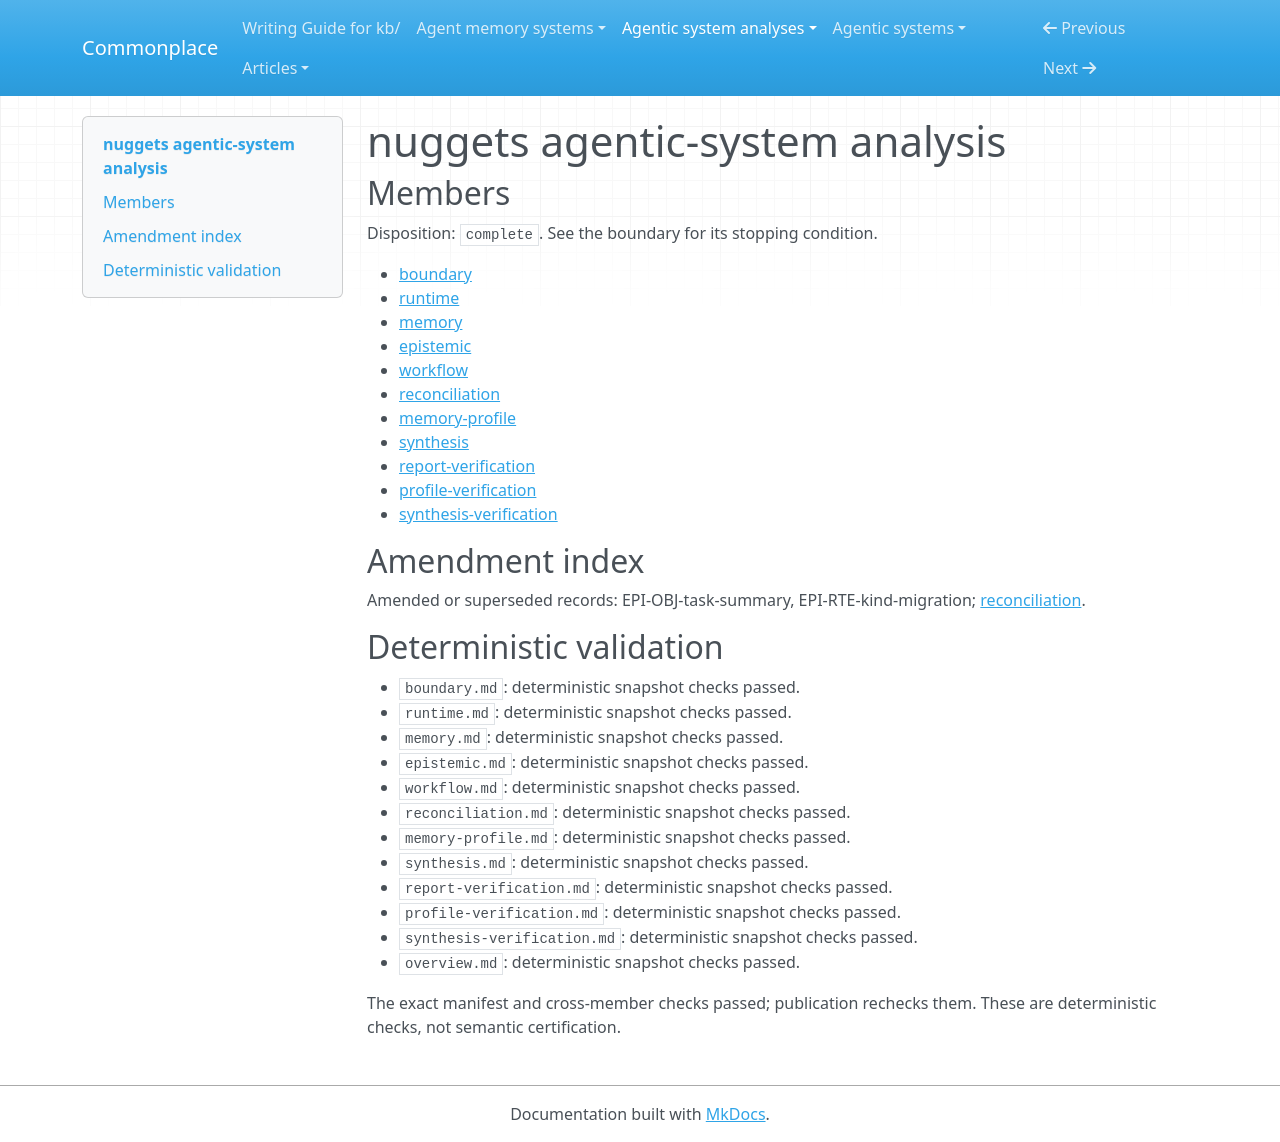

repository: zby/commonplace · page: agentic-system-analyses/retained/nuggets/overview/index.html · generator: mkdocs

---
type: agentic-system-analyses/types/agentic-system-analysis-overview.md
description: Nuggets retains readable facts, reconstructs HRR recall and supplies
  later Pi context and scheduled prompts; truth acceptance, reliable delivery and
  improvement remain unestablished.
run-id: AAS-2026-10-14-nuggets-c2e87e6916cc-01
result-disposition: complete
target-class: memory/knowledge/context-engineering system
boundary-kind: whole-system
reviewed-boundary: 714cab8a3b1fb843aa98dfb51584d2c07a6739f3
analysis-cutoff: '2026-10-14'
evidence-tier: code-grounded
system: nuggets
run-date: '2026-10-14'
inputs-commit: a568c6dc489ad546374536b642c3889ce23149a8
---

# nuggets agentic-system analysis

## Members

Disposition: `complete`. See the boundary for its stopping condition.

- [boundary](./boundary.md)
- [runtime](./runtime.md)
- [memory](./memory.md)
- [epistemic](./epistemic.md)
- [workflow](./workflow.md)
- [reconciliation](./reconciliation.md)
- [memory-profile](./memory-profile.md)
- [synthesis](./synthesis.md)
- [report-verification](./report-verification.md)
- [profile-verification](./profile-verification.md)
- [synthesis-verification](./synthesis-verification.md)

## Amendment index

Amended or superseded records: EPI-OBJ-task-summary, EPI-RTE-kind-migration; [reconciliation](reconciliation.md).

## Deterministic validation

- `boundary.md`: deterministic snapshot checks passed.
- `runtime.md`: deterministic snapshot checks passed.
- `memory.md`: deterministic snapshot checks passed.
- `epistemic.md`: deterministic snapshot checks passed.
- `workflow.md`: deterministic snapshot checks passed.
- `reconciliation.md`: deterministic snapshot checks passed.
- `memory-profile.md`: deterministic snapshot checks passed.
- `synthesis.md`: deterministic snapshot checks passed.
- `report-verification.md`: deterministic snapshot checks passed.
- `profile-verification.md`: deterministic snapshot checks passed.
- `synthesis-verification.md`: deterministic snapshot checks passed.
- `overview.md`: deterministic snapshot checks passed.

The exact manifest and cross-member checks passed; publication rechecks them. These are deterministic checks, not semantic certification.
